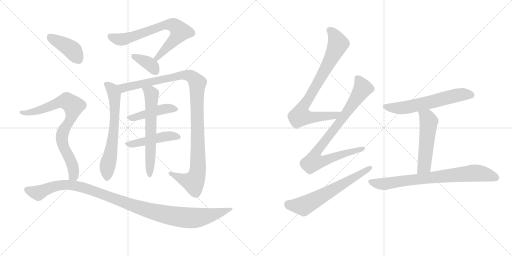
t = 0.00 s
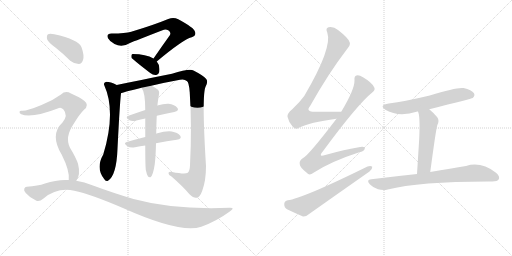
t = 2.56 s
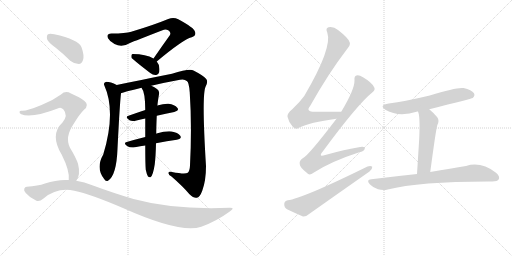
t = 5.12 s
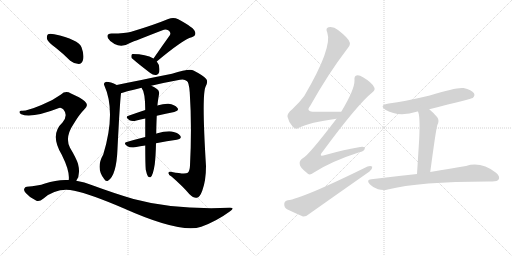
t = 7.68 s
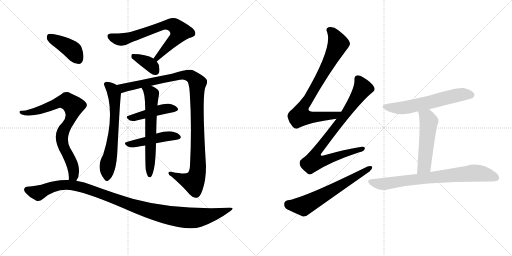
t = 10.24 s
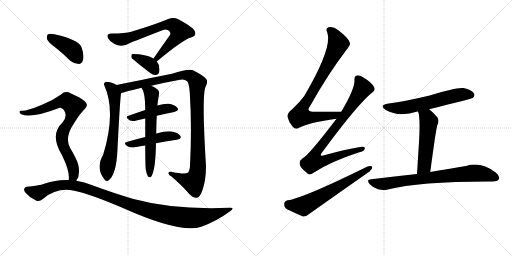
t = 12.80 s

The animated SVG that drew these frames (rendered in a browser with its animation timeline set to each time). Animation: 16 CSS @keyframes rules; one cycle of 12.80 s.

<svg version="1.1" viewBox="0 0 2048 1024" xmlns="http://www.w3.org/2000/svg">
  <g stroke="lightgray" stroke-dasharray="1,1" stroke-width="1" transform="scale(4, 4)">
    <line x1="0" y1="0" x2="256" y2="256"></line>
    <line x1="256" y1="0" x2="0" y2="256"></line>
    <line x1="128" y1="0" x2="128" y2="256"></line>
    <line x1="0" y1="128" x2="256" y2="128"></line>
    <line x1="256" y1="0" x2="512" y2="256"></line>
    <line x1="512" y1="0" x2="256" y2="256"></line>
    <line x1="384" y1="0" x2="384" y2="256"></line>
    <line x1="256" y1="128" x2="512" y2="128"></line>
  </g>
<g transform="scale(1, -1) translate(0, -850)">
   <style type="text/css">
    @keyframes keyframes0 {
      from {
       stroke: black;
       stroke-dashoffset: 706;
       stroke-width: 128;
       }
       70% {
       animation-timing-function: step-end;
       stroke: black;
       stroke-dashoffset: 0;
       stroke-width: 128;
       }
       to {
       stroke: black;
       stroke-width: 1024;
       }
       }
       #make-me-a-hanzi-animation-0 {
         animation: keyframes0 0.824544s both;
         animation-delay: 0.000000s;
         animation-timing-function: linear;
       }
    @keyframes keyframes1 {
      from {
       stroke: black;
       stroke-dashoffset: 368;
       stroke-width: 128;
       }
       55% {
       animation-timing-function: step-end;
       stroke: black;
       stroke-dashoffset: 0;
       stroke-width: 128;
       }
       to {
       stroke: black;
       stroke-width: 1024;
       }
       }
       #make-me-a-hanzi-animation-1 {
         animation: keyframes1 0.549479s both;
         animation-delay: 0.824544s;
         animation-timing-function: linear;
       }
    @keyframes keyframes2 {
      from {
       stroke: black;
       stroke-dashoffset: 648;
       stroke-width: 128;
       }
       68% {
       animation-timing-function: step-end;
       stroke: black;
       stroke-dashoffset: 0;
       stroke-width: 128;
       }
       to {
       stroke: black;
       stroke-width: 1024;
       }
       }
       #make-me-a-hanzi-animation-2 {
         animation: keyframes2 0.777344s both;
         animation-delay: 1.374023s;
         animation-timing-function: linear;
       }
    @keyframes keyframes3 {
      from {
       stroke: black;
       stroke-dashoffset: 1093;
       stroke-width: 128;
       }
       78% {
       animation-timing-function: step-end;
       stroke: black;
       stroke-dashoffset: 0;
       stroke-width: 128;
       }
       to {
       stroke: black;
       stroke-width: 1024;
       }
       }
       #make-me-a-hanzi-animation-3 {
         animation: keyframes3 1.139486s both;
         animation-delay: 2.151367s;
         animation-timing-function: linear;
       }
    @keyframes keyframes4 {
      from {
       stroke: black;
       stroke-dashoffset: 446;
       stroke-width: 128;
       }
       59% {
       animation-timing-function: step-end;
       stroke: black;
       stroke-dashoffset: 0;
       stroke-width: 128;
       }
       to {
       stroke: black;
       stroke-width: 1024;
       }
       }
       #make-me-a-hanzi-animation-4 {
         animation: keyframes4 0.612956s both;
         animation-delay: 3.290853s;
         animation-timing-function: linear;
       }
    @keyframes keyframes5 {
      from {
       stroke: black;
       stroke-dashoffset: 463;
       stroke-width: 128;
       }
       60% {
       animation-timing-function: step-end;
       stroke: black;
       stroke-dashoffset: 0;
       stroke-width: 128;
       }
       to {
       stroke: black;
       stroke-width: 1024;
       }
       }
       #make-me-a-hanzi-animation-5 {
         animation: keyframes5 0.626790s both;
         animation-delay: 3.903809s;
         animation-timing-function: linear;
       }
    @keyframes keyframes6 {
      from {
       stroke: black;
       stroke-dashoffset: 622;
       stroke-width: 128;
       }
       67% {
       animation-timing-function: step-end;
       stroke: black;
       stroke-dashoffset: 0;
       stroke-width: 128;
       }
       to {
       stroke: black;
       stroke-width: 1024;
       }
       }
       #make-me-a-hanzi-animation-6 {
         animation: keyframes6 0.756185s both;
         animation-delay: 4.530599s;
         animation-timing-function: linear;
       }
    @keyframes keyframes7 {
      from {
       stroke: black;
       stroke-dashoffset: 404;
       stroke-width: 128;
       }
       57% {
       animation-timing-function: step-end;
       stroke: black;
       stroke-dashoffset: 0;
       stroke-width: 128;
       }
       to {
       stroke: black;
       stroke-width: 1024;
       }
       }
       #make-me-a-hanzi-animation-7 {
         animation: keyframes7 0.578776s both;
         animation-delay: 5.286784s;
         animation-timing-function: linear;
       }
    @keyframes keyframes8 {
      from {
       stroke: black;
       stroke-dashoffset: 791;
       stroke-width: 128;
       }
       72% {
       animation-timing-function: step-end;
       stroke: black;
       stroke-dashoffset: 0;
       stroke-width: 128;
       }
       to {
       stroke: black;
       stroke-width: 1024;
       }
       }
       #make-me-a-hanzi-animation-8 {
         animation: keyframes8 0.893717s both;
         animation-delay: 5.865560s;
         animation-timing-function: linear;
       }
    @keyframes keyframes9 {
      from {
       stroke: black;
       stroke-dashoffset: 1088;
       stroke-width: 128;
       }
       78% {
       animation-timing-function: step-end;
       stroke: black;
       stroke-dashoffset: 0;
       stroke-width: 128;
       }
       to {
       stroke: black;
       stroke-width: 1024;
       }
       }
       #make-me-a-hanzi-animation-9 {
         animation: keyframes9 1.135417s both;
         animation-delay: 6.759277s;
         animation-timing-function: linear;
       }
    @keyframes keyframes10 {
      from {
       stroke: black;
       stroke-dashoffset: 809;
       stroke-width: 128;
       }
       72% {
       animation-timing-function: step-end;
       stroke: black;
       stroke-dashoffset: 0;
       stroke-width: 128;
       }
       to {
       stroke: black;
       stroke-width: 1024;
       }
       }
       #make-me-a-hanzi-animation-10 {
         animation: keyframes10 0.908366s both;
         animation-delay: 7.894694s;
         animation-timing-function: linear;
       }
    @keyframes keyframes11 {
      from {
       stroke: black;
       stroke-dashoffset: 855;
       stroke-width: 128;
       }
       74% {
       animation-timing-function: step-end;
       stroke: black;
       stroke-dashoffset: 0;
       stroke-width: 128;
       }
       to {
       stroke: black;
       stroke-width: 1024;
       }
       }
       #make-me-a-hanzi-animation-11 {
         animation: keyframes11 0.945801s both;
         animation-delay: 8.803060s;
         animation-timing-function: linear;
       }
    @keyframes keyframes12 {
      from {
       stroke: black;
       stroke-dashoffset: 628;
       stroke-width: 128;
       }
       67% {
       animation-timing-function: step-end;
       stroke: black;
       stroke-dashoffset: 0;
       stroke-width: 128;
       }
       to {
       stroke: black;
       stroke-width: 1024;
       }
       }
       #make-me-a-hanzi-animation-12 {
         animation: keyframes12 0.761068s both;
         animation-delay: 9.748861s;
         animation-timing-function: linear;
       }
    @keyframes keyframes13 {
      from {
       stroke: black;
       stroke-dashoffset: 603;
       stroke-width: 128;
       }
       66% {
       animation-timing-function: step-end;
       stroke: black;
       stroke-dashoffset: 0;
       stroke-width: 128;
       }
       to {
       stroke: black;
       stroke-width: 1024;
       }
       }
       #make-me-a-hanzi-animation-13 {
         animation: keyframes13 0.740723s both;
         animation-delay: 10.509928s;
         animation-timing-function: linear;
       }
    @keyframes keyframes14 {
      from {
       stroke: black;
       stroke-dashoffset: 522;
       stroke-width: 128;
       }
       63% {
       animation-timing-function: step-end;
       stroke: black;
       stroke-dashoffset: 0;
       stroke-width: 128;
       }
       to {
       stroke: black;
       stroke-width: 1024;
       }
       }
       #make-me-a-hanzi-animation-14 {
         animation: keyframes14 0.674805s both;
         animation-delay: 11.250651s;
         animation-timing-function: linear;
       }
    @keyframes keyframes15 {
      from {
       stroke: black;
       stroke-dashoffset: 763;
       stroke-width: 128;
       }
       71% {
       animation-timing-function: step-end;
       stroke: black;
       stroke-dashoffset: 0;
       stroke-width: 128;
       }
       to {
       stroke: black;
       stroke-width: 1024;
       }
       }
       #make-me-a-hanzi-animation-15 {
         animation: keyframes15 0.870931s both;
         animation-delay: 11.925456s;
         animation-timing-function: linear;
       }
</style>
<path d="M 627 604 Q 732 692 767 701 Q 786 708 780 723 Q 777 739 713 773 Q 694 783 673 774 Q 615 750 525 723 Q 503 716 446 716 Q 424 716 432 697 Q 439 684 458 674 Q 488 658 520 678 Q 541 687 650 729 Q 662 735 673 729 Q 685 722 680 710 Q 649 667 614 616 C 597 591 604 585 627 604 Z" fill="lightgray"></path> 
<path d="M 614 616 Q 584 634 531 634 Q 528 634 528 633 Q 524 629 526 619 Q 527 615 601 558 Q 613 548 625 550 Q 634 551 637 562 Q 641 589 627 604 L 614 616 Z" fill="lightgray"></path> 
<path d="M 467 510 Q 442 523 425 523 Q 412 519 417 509 Q 465 403 413 232 Q 382 178 416 135 Q 423 122 432 127 Q 466 148 470 255 Q 479 435 484 477 C 486 501 486 501 467 510 Z" fill="lightgray"></path> 
<path d="M 605 507 Q 659 520 720 531 Q 738 535 747 526 Q 756 522 759 480 Q 768 344 760 188 Q 759 166 751 159 Q 741 152 688 162 Q 673 166 674 157 Q 674 150 686 144 Q 732 104 757 74 Q 776 56 787 59 Q 799 60 809 87 Q 824 127 824 186 Q 806 474 823 505 Q 833 524 825 534 Q 815 547 774 568 Q 758 577 688 555 Q 493 516 467 510 C 438 504 455 468 484 477 Q 487 480 566 499 L 605 507 Z" fill="lightgray"></path> 
<path d="M 627 387 Q 664 396 697 402 Q 719 408 709 419 Q 699 432 674 435 Q 656 436 629 428 L 581 410 Q 545 398 514 387 Q 498 383 518 369 Q 528 363 546 368 Q 562 372 581 376 L 627 387 Z" fill="lightgray"></path> 
<path d="M 624 277 Q 669 286 707 291 Q 729 295 721 307 Q 711 320 687 324 Q 665 327 626 316 Q 625 316 625 315 L 581 302 Q 541 292 507 282 Q 491 278 510 265 Q 520 258 540 261 Q 561 265 581 268 L 624 277 Z" fill="lightgray"></path> 
<path d="M 583 171 Q 587 152 592 144 Q 596 140 602 141 Q 612 147 619 193 Q 623 226 624 277 L 625 315 Q 625 343 627 387 L 629 428 Q 629 429 630 430 Q 630 437 636 473 Q 639 486 628 494 Q 615 504 605 507 C 578 519 551 525 566 499 Q 581 481 581 410 L 581 376 Q 581 343 581 302 L 581 268 Q 581 196 583 171 Z" fill="lightgray"></path> 
<path d="M 224 658 Q 252 636 281 607 Q 297 594 315 594 Q 327 595 332 610 Q 338 628 326 661 Q 314 692 217 713 Q 199 717 192 713 Q 186 709 188 694 Q 192 681 224 658 Z" fill="lightgray"></path> 
<path d="M 305 127 Q 323 151 312 195 Q 305 217 280 259 Q 258 301 295 355 Q 317 392 336 411 Q 358 429 339 445 Q 320 461 284 476 Q 262 489 244 472 Q 210 447 166 430 Q 106 405 87 407 Q 80 408 78 403 Q 77 397 85 393 Q 125 375 236 418 Q 243 422 253 413 Q 274 389 250 360 Q 198 312 247 231 Q 280 165 275 130 C 275 100 291 100 305 127 Z" fill="lightgray"></path> 
<path d="M 275 130 Q 229 133 180 116 Q 152 106 107 103 Q 100 103 97 95 Q 94 88 103 78 Q 119 59 144 48 Q 156 41 174 56 Q 229 102 297 87 Q 361 74 494 17 Q 722 -85 805 -57 Q 866 -35 919 4 Q 943 20 918 19 Q 696 10 534 54 Q 459 76 369 109 Q 338 122 305 127 L 275 130 Z" fill="lightgray"></path> 
<path d="M 1365 403 Q 1307 404 1260 403 Q 1220 403 1241 427 Q 1314 557 1387 652 Q 1403 671 1399 680 Q 1396 696 1352 730 Q 1334 745 1314 741 Q 1301 737 1309 720 Q 1331 660 1217 466 Q 1199 441 1169 413 Q 1148 397 1150 383 Q 1154 362 1171 343 Q 1183 330 1196 339 Q 1238 361 1346 375 C 1376 379 1395 403 1365 403 Z" fill="lightgray"></path> 
<path d="M 1346 375 Q 1234 228 1211 217 Q 1196 207 1199 193 Q 1200 180 1227 159 Q 1237 146 1254 159 Q 1323 204 1437 241 Q 1456 245 1459 255 Q 1462 265 1441 262 Q 1378 252 1301 230 Q 1271 220 1291 244 Q 1430 433 1490 481 Q 1503 491 1496 502 Q 1486 521 1452 541 Q 1436 551 1426 548 Q 1416 545 1418 529 Q 1419 493 1365 403 L 1346 375 Z" fill="lightgray"></path> 
<path d="M 1151 49 Q 1138 46 1137 35 Q 1136 20 1148 13 Q 1175 0 1212 -16 Q 1224 -17 1235 -7 Q 1355 78 1478 164 Q 1490 174 1489 183 Q 1483 189 1470 184 Q 1208 55 1151 49 Z" fill="lightgray"></path> 
<path d="M 1717 413 Q 1886 455 1891 458 Q 1901 467 1896 477 Q 1887 490 1854 498 Q 1827 502 1719 468 Q 1619 444 1555 436 Q 1513 429 1543 410 Q 1595 380 1670 404 L 1672 404 L 1717 413 Z" fill="lightgray"></path> 
<path d="M 1672 404 Q 1681 386 1677 298 Q 1674 247 1668 154 C 1666 124 1717 132 1721 162 Q 1743 327 1749 349 Q 1759 368 1749 381 Q 1733 400 1717 413 C 1694 432 1663 433 1672 404 Z" fill="lightgray"></path> 
<path d="M 1668 154 Q 1583 145 1485 133 Q 1463 132 1479 113 Q 1494 98 1512 93 Q 1534 87 1551 92 Q 1678 125 1969 124 Q 1990 124 1995 133 Q 2001 145 1984 159 Q 1924 205 1864 186 Q 1806 177 1721 162 L 1668 154 Z" fill="lightgray"></path> 
      <clipPath id="make-me-a-hanzi-clip-0">
      <path d="M 627 604 Q 732 692 767 701 Q 786 708 780 723 Q 777 739 713 773 Q 694 783 673 774 Q 615 750 525 723 Q 503 716 446 716 Q 424 716 432 697 Q 439 684 458 674 Q 488 658 520 678 Q 541 687 650 729 Q 662 735 673 729 Q 685 722 680 710 Q 649 667 614 616 C 597 591 604 585 627 604 Z" fill="lightgray"></path>
      </clipPath>
      <path clip-path="url(#make-me-a-hanzi-clip-0)" d="M 442 704 L 463 695 L 502 694 L 661 751 L 693 750 L 721 724 L 700 693 L 636 629 L 632 618 L 623 619 " fill="none" id="make-me-a-hanzi-animation-0" stroke-dasharray="578 1156" stroke-linecap="round"></path>

      <clipPath id="make-me-a-hanzi-clip-1">
      <path d="M 614 616 Q 584 634 531 634 Q 528 634 528 633 Q 524 629 526 619 Q 527 615 601 558 Q 613 548 625 550 Q 634 551 637 562 Q 641 589 627 604 L 614 616 Z" fill="lightgray"></path>
      </clipPath>
      <path clip-path="url(#make-me-a-hanzi-clip-1)" d="M 532 625 L 599 593 L 623 564 " fill="none" id="make-me-a-hanzi-animation-1" stroke-dasharray="240 480" stroke-linecap="round"></path>

      <clipPath id="make-me-a-hanzi-clip-2">
      <path d="M 467 510 Q 442 523 425 523 Q 412 519 417 509 Q 465 403 413 232 Q 382 178 416 135 Q 423 122 432 127 Q 466 148 470 255 Q 479 435 484 477 C 486 501 486 501 467 510 Z" fill="lightgray"></path>
      </clipPath>
      <path clip-path="url(#make-me-a-hanzi-clip-2)" d="M 425 514 L 449 493 L 459 449 L 455 316 L 429 182 L 427 137 " fill="none" id="make-me-a-hanzi-animation-2" stroke-dasharray="520 1040" stroke-linecap="round"></path>

      <clipPath id="make-me-a-hanzi-clip-3">
      <path d="M 605 507 Q 659 520 720 531 Q 738 535 747 526 Q 756 522 759 480 Q 768 344 760 188 Q 759 166 751 159 Q 741 152 688 162 Q 673 166 674 157 Q 674 150 686 144 Q 732 104 757 74 Q 776 56 787 59 Q 799 60 809 87 Q 824 127 824 186 Q 806 474 823 505 Q 833 524 825 534 Q 815 547 774 568 Q 758 577 688 555 Q 493 516 467 510 C 438 504 455 468 484 477 Q 487 480 566 499 L 605 507 Z" fill="lightgray"></path>
      </clipPath>
      <path clip-path="url(#make-me-a-hanzi-clip-3)" d="M 470 505 L 496 498 L 740 551 L 763 545 L 784 527 L 789 517 L 793 252 L 787 150 L 774 121 L 731 133 L 682 157 " fill="none" id="make-me-a-hanzi-animation-3" stroke-dasharray="965 1930" stroke-linecap="round"></path>

      <clipPath id="make-me-a-hanzi-clip-4">
      <path d="M 627 387 Q 664 396 697 402 Q 719 408 709 419 Q 699 432 674 435 Q 656 436 629 428 L 581 410 Q 545 398 514 387 Q 498 383 518 369 Q 528 363 546 368 Q 562 372 581 376 L 627 387 Z" fill="lightgray"></path>
      </clipPath>
      <path clip-path="url(#make-me-a-hanzi-clip-4)" d="M 516 378 L 642 412 L 678 417 L 701 412 " fill="none" id="make-me-a-hanzi-animation-4" stroke-dasharray="318 636" stroke-linecap="round"></path>

      <clipPath id="make-me-a-hanzi-clip-5">
      <path d="M 624 277 Q 669 286 707 291 Q 729 295 721 307 Q 711 320 687 324 Q 665 327 626 316 Q 625 316 625 315 L 581 302 Q 541 292 507 282 Q 491 278 510 265 Q 520 258 540 261 Q 561 265 581 268 L 624 277 Z" fill="lightgray"></path>
      </clipPath>
      <path clip-path="url(#make-me-a-hanzi-clip-5)" d="M 508 273 L 572 282 L 640 301 L 690 307 L 711 301 " fill="none" id="make-me-a-hanzi-animation-5" stroke-dasharray="335 670" stroke-linecap="round"></path>

      <clipPath id="make-me-a-hanzi-clip-6">
      <path d="M 583 171 Q 587 152 592 144 Q 596 140 602 141 Q 612 147 619 193 Q 623 226 624 277 L 625 315 Q 625 343 627 387 L 629 428 Q 629 429 630 430 Q 630 437 636 473 Q 639 486 628 494 Q 615 504 605 507 C 578 519 551 525 566 499 Q 581 481 581 410 L 581 376 Q 581 343 581 302 L 581 268 Q 581 196 583 171 Z" fill="lightgray"></path>
      </clipPath>
      <path clip-path="url(#make-me-a-hanzi-clip-6)" d="M 573 498 L 602 479 L 607 467 L 599 149 " fill="none" id="make-me-a-hanzi-animation-6" stroke-dasharray="494 988" stroke-linecap="round"></path>

      <clipPath id="make-me-a-hanzi-clip-7">
      <path d="M 224 658 Q 252 636 281 607 Q 297 594 315 594 Q 327 595 332 610 Q 338 628 326 661 Q 314 692 217 713 Q 199 717 192 713 Q 186 709 188 694 Q 192 681 224 658 Z" fill="lightgray"></path>
      </clipPath>
      <path clip-path="url(#make-me-a-hanzi-clip-7)" d="M 199 704 L 289 650 L 312 614 " fill="none" id="make-me-a-hanzi-animation-7" stroke-dasharray="276 552" stroke-linecap="round"></path>

      <clipPath id="make-me-a-hanzi-clip-8">
      <path d="M 305 127 Q 323 151 312 195 Q 305 217 280 259 Q 258 301 295 355 Q 317 392 336 411 Q 358 429 339 445 Q 320 461 284 476 Q 262 489 244 472 Q 210 447 166 430 Q 106 405 87 407 Q 80 408 78 403 Q 77 397 85 393 Q 125 375 236 418 Q 243 422 253 413 Q 274 389 250 360 Q 198 312 247 231 Q 280 165 275 130 C 275 100 291 100 305 127 Z" fill="lightgray"></path>
      </clipPath>
      <path clip-path="url(#make-me-a-hanzi-clip-8)" d="M 85 400 L 134 402 L 254 445 L 278 440 L 291 428 L 288 389 L 255 330 L 248 303 L 253 265 L 275 226 L 295 169 L 294 148 L 283 135 " fill="none" id="make-me-a-hanzi-animation-8" stroke-dasharray="663 1326" stroke-linecap="round"></path>

      <clipPath id="make-me-a-hanzi-clip-9">
      <path d="M 275 130 Q 229 133 180 116 Q 152 106 107 103 Q 100 103 97 95 Q 94 88 103 78 Q 119 59 144 48 Q 156 41 174 56 Q 229 102 297 87 Q 361 74 494 17 Q 722 -85 805 -57 Q 866 -35 919 4 Q 943 20 918 19 Q 696 10 534 54 Q 459 76 369 109 Q 338 122 305 127 L 275 130 Z" fill="lightgray"></path>
      </clipPath>
      <path clip-path="url(#make-me-a-hanzi-clip-9)" d="M 108 91 L 153 78 L 231 108 L 308 106 L 371 88 L 537 25 L 619 1 L 716 -18 L 799 -20 L 909 11 " fill="none" id="make-me-a-hanzi-animation-9" stroke-dasharray="960 1920" stroke-linecap="round"></path>

      <clipPath id="make-me-a-hanzi-clip-10">
      <path d="M 1365 403 Q 1307 404 1260 403 Q 1220 403 1241 427 Q 1314 557 1387 652 Q 1403 671 1399 680 Q 1396 696 1352 730 Q 1334 745 1314 741 Q 1301 737 1309 720 Q 1331 660 1217 466 Q 1199 441 1169 413 Q 1148 397 1150 383 Q 1154 362 1171 343 Q 1183 330 1196 339 Q 1238 361 1346 375 C 1376 379 1395 403 1365 403 Z" fill="lightgray"></path>
      </clipPath>
      <path clip-path="url(#make-me-a-hanzi-clip-10)" d="M 1318 729 L 1334 716 L 1351 671 L 1303 574 L 1206 410 L 1201 386 L 1258 381 L 1337 388 L 1357 402 " fill="none" id="make-me-a-hanzi-animation-10" stroke-dasharray="681 1362" stroke-linecap="round"></path>

      <clipPath id="make-me-a-hanzi-clip-11">
      <path d="M 1346 375 Q 1234 228 1211 217 Q 1196 207 1199 193 Q 1200 180 1227 159 Q 1237 146 1254 159 Q 1323 204 1437 241 Q 1456 245 1459 255 Q 1462 265 1441 262 Q 1378 252 1301 230 Q 1271 220 1291 244 Q 1430 433 1490 481 Q 1503 491 1496 502 Q 1486 521 1452 541 Q 1436 551 1426 548 Q 1416 545 1418 529 Q 1419 493 1365 403 L 1346 375 Z" fill="lightgray"></path>
      </clipPath>
      <path clip-path="url(#make-me-a-hanzi-clip-11)" d="M 1431 535 L 1449 493 L 1360 362 L 1271 250 L 1257 223 L 1255 204 L 1283 204 L 1450 255 " fill="none" id="make-me-a-hanzi-animation-11" stroke-dasharray="727 1454" stroke-linecap="round"></path>

      <clipPath id="make-me-a-hanzi-clip-12">
      <path d="M 1151 49 Q 1138 46 1137 35 Q 1136 20 1148 13 Q 1175 0 1212 -16 Q 1224 -17 1235 -7 Q 1355 78 1478 164 Q 1490 174 1489 183 Q 1483 189 1470 184 Q 1208 55 1151 49 Z" fill="lightgray"></path>
      </clipPath>
      <path clip-path="url(#make-me-a-hanzi-clip-12)" d="M 1153 34 L 1162 29 L 1219 28 L 1483 180 " fill="none" id="make-me-a-hanzi-animation-12" stroke-dasharray="500 1000" stroke-linecap="round"></path>

      <clipPath id="make-me-a-hanzi-clip-13">
      <path d="M 1717 413 Q 1886 455 1891 458 Q 1901 467 1896 477 Q 1887 490 1854 498 Q 1827 502 1719 468 Q 1619 444 1555 436 Q 1513 429 1543 410 Q 1595 380 1670 404 L 1672 404 L 1717 413 Z" fill="lightgray"></path>
      </clipPath>
      <path clip-path="url(#make-me-a-hanzi-clip-13)" d="M 1546 425 L 1569 418 L 1609 418 L 1725 440 L 1836 471 L 1886 468 " fill="none" id="make-me-a-hanzi-animation-13" stroke-dasharray="475 950" stroke-linecap="round"></path>

      <clipPath id="make-me-a-hanzi-clip-14">
      <path d="M 1672 404 Q 1681 386 1677 298 Q 1674 247 1668 154 C 1666 124 1717 132 1721 162 Q 1743 327 1749 349 Q 1759 368 1749 381 Q 1733 400 1717 413 C 1694 432 1663 433 1672 404 Z" fill="lightgray"></path>
      </clipPath>
      <path clip-path="url(#make-me-a-hanzi-clip-14)" d="M 1680 403 L 1708 380 L 1715 364 L 1697 185 L 1673 163 " fill="none" id="make-me-a-hanzi-animation-14" stroke-dasharray="394 788" stroke-linecap="round"></path>

      <clipPath id="make-me-a-hanzi-clip-15">
      <path d="M 1668 154 Q 1583 145 1485 133 Q 1463 132 1479 113 Q 1494 98 1512 93 Q 1534 87 1551 92 Q 1678 125 1969 124 Q 1990 124 1995 133 Q 2001 145 1984 159 Q 1924 205 1864 186 Q 1806 177 1721 162 L 1668 154 Z" fill="lightgray"></path>
      </clipPath>
      <path clip-path="url(#make-me-a-hanzi-clip-15)" d="M 1482 123 L 1533 114 L 1901 158 L 1949 151 L 1983 139 " fill="none" id="make-me-a-hanzi-animation-15" stroke-dasharray="635 1270" stroke-linecap="round"></path>

</g>
</svg>
